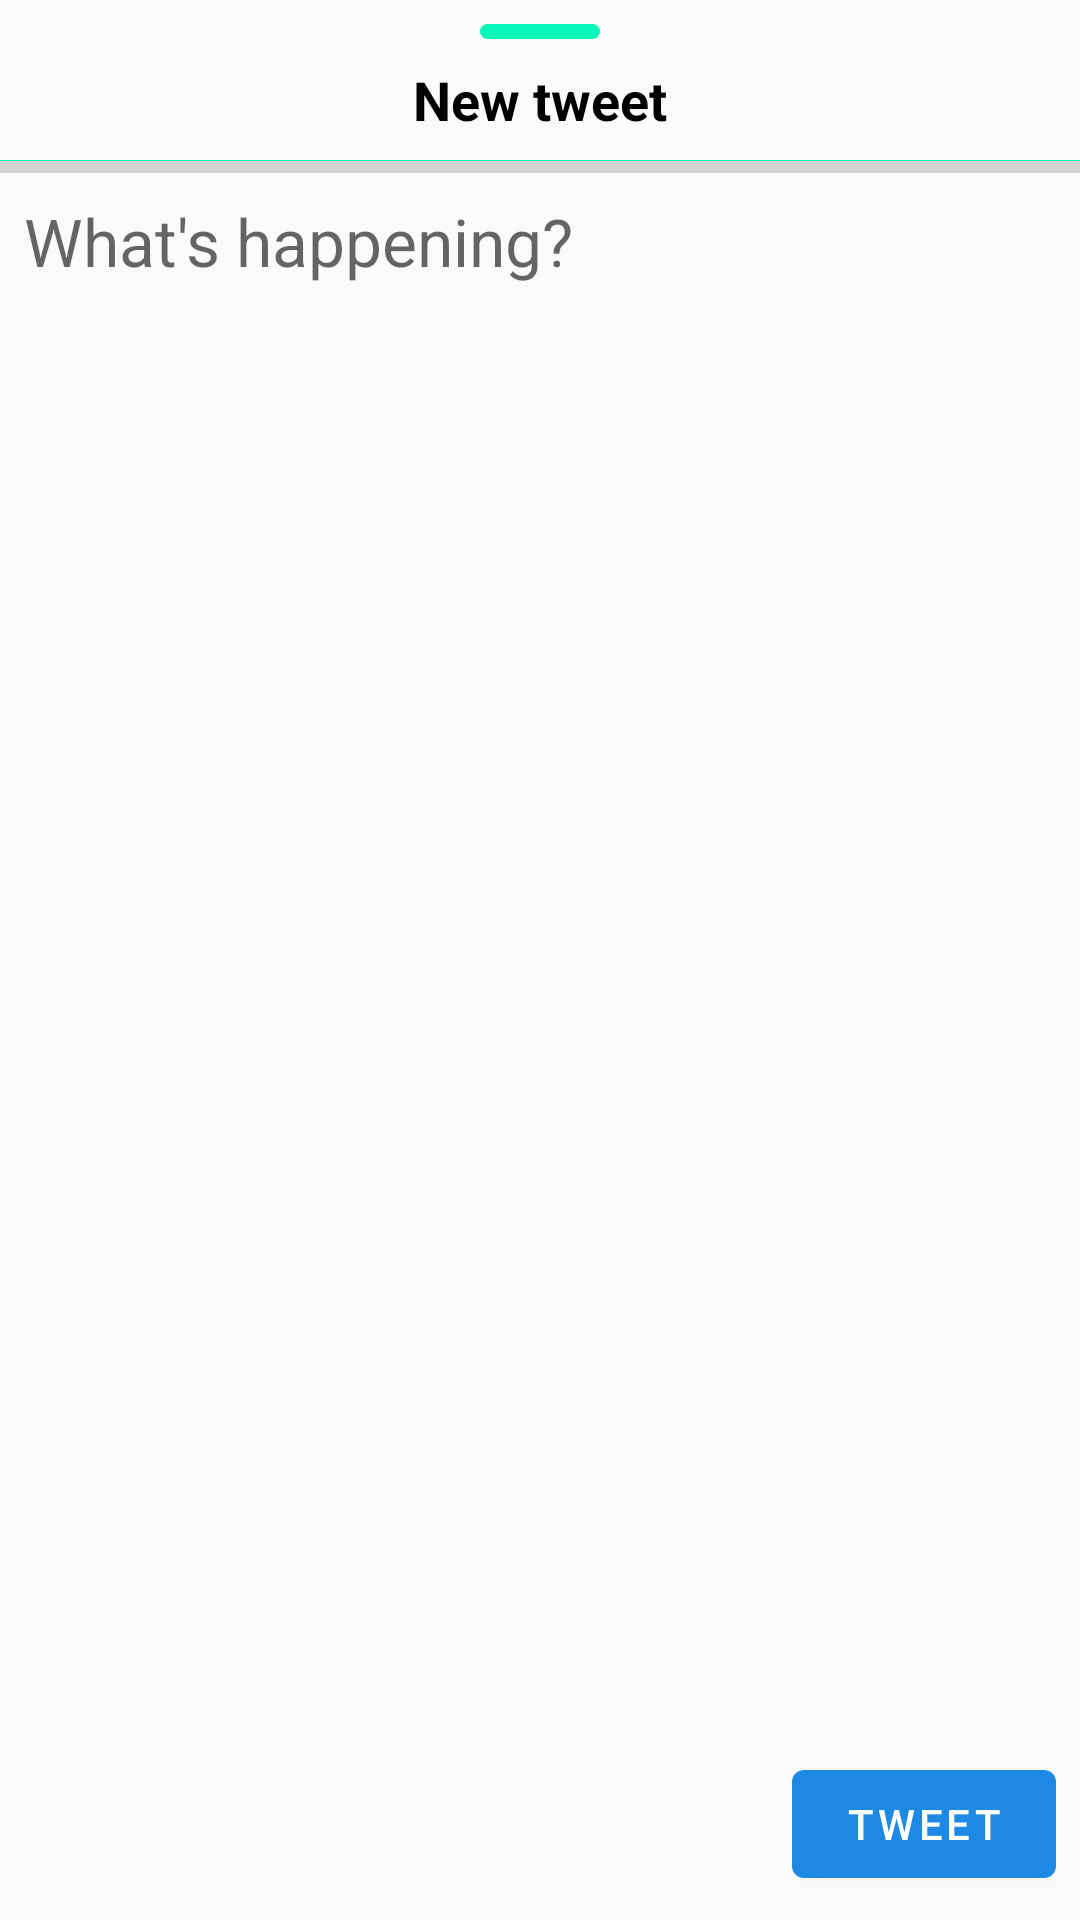

Here is an Android app screen rendered from its layout file. Give the layout XML and the strings, colors and styles it references.
<!-- AndroidManifest.xml: application theme AppTheme -->
<!-- res/layout/bottom_sheet_tweet.xml -->
<?xml version="1.0" encoding="utf-8"?>
<FrameLayout xmlns:android="http://schemas.android.com/apk/res/android"
    xmlns:app="http://schemas.android.com/apk/res-auto"
    xmlns:tools="http://schemas.android.com/tools"
    android:orientation="vertical"
    android:layout_width="match_parent"
    android:layout_height="match_parent">

    <LinearLayout
        android:layout_width="match_parent"
        android:layout_height="match_parent"
        android:orientation="vertical">

        <View
            android:layout_marginTop="@dimen/bottom_sheet_item_margin_top"
            android:layout_gravity="center_horizontal"
            android:background="@drawable/bottom_sheet_top_shape"
            android:layout_width="@dimen/bottom_sheet_top_shape_width"
            android:layout_height="@dimen/bottom_sheet_top_shape_height"/>

        <TextView
            android:textStyle="bold"
            android:layout_width="wrap_content"
            android:layout_height="wrap_content"
            android:layout_gravity="center_horizontal"
            android:gravity="center"
            style="@style/TextAppearance.AppCompat.Medium"
            android:textColor="@android:color/black"
            android:layout_margin="@dimen/bottom_sheet_item_margin_top"
            android:text="@string/new_tweet"/>

        <View
            android:layout_width="match_parent"
            android:layout_height="@dimen/divider_height"
            android:background="@color/color_divider"/>

        <ProgressBar
            android:id="@+id/progressBar"
            tools:progress="50"
            android:max="280"
            android:layout_width="match_parent"
            android:layout_height="@dimen/progress_bar_height"
            style="@style/Widget.AppCompat.ProgressBar.Horizontal"/>

        <androidx.core.widget.NestedScrollView
            android:layout_width="match_parent"
            android:layout_height="0dp"
            android:layout_weight="1">

            <com.google.android.material.textfield.TextInputEditText
                android:layout_width="match_parent"
                android:layout_height="match_parent"
                android:hint="@string/what_s_happening"
                android:background="@android:color/transparent"
                android:padding="@dimen/edit_text_tweet_padding"
                style="@style/TextAppearance.AppCompat.Large"
                android:id="@+id/editText_tweet"/>

        </androidx.core.widget.NestedScrollView>

        <FrameLayout
            android:layout_gravity="end"
            android:layout_width="wrap_content"
            android:layout_height="wrap_content">

            <ProgressBar
                android:visibility="invisible"
                android:layout_gravity="center"
                android:layout_margin="@dimen/tweet_button_margin"
                android:layout_width="@dimen/height_progress_bar"
                android:layout_height="@dimen/height_progress_bar"
                android:id="@+id/progressBar_tweet"/>

            <com.google.android.material.button.MaterialButton
                android:layout_gravity="center"
                android:layout_width="wrap_content"
                android:layout_height="wrap_content"
                android:text="@string/tweet"
                android:textColor="@android:color/white"
                app:backgroundTint="#1E88E5"
                android:gravity="center"
                android:layout_margin="@dimen/tweet_button_margin"
                android:id="@+id/button_tweet"/>

        </FrameLayout>

    </LinearLayout>

    <View
        android:layout_width="match_parent"
        android:layout_height="match_parent"
        android:visibility="invisible"/>

</FrameLayout>
<!-- resources referenced by this layout -->
<resources>
  <color name="color_divider">#07F7BB</color>
  <dimen name="bottom_sheet_item_margin_top">8dp</dimen>
  <dimen name="bottom_sheet_top_shape_height">5dp</dimen>
  <dimen name="bottom_sheet_top_shape_width">40dp</dimen>
  <dimen name="divider_height">0.3dp</dimen>
  <dimen name="edit_text_tweet_padding">8dp</dimen>
  <dimen name="height_progress_bar">35dp</dimen>
  <dimen name="progress_bar_height">4dp</dimen>
  <dimen name="tweet_button_margin">8dp</dimen>
  <!-- drawable bottom_sheet_top_shape (drawable) -->
  <?xml version="1.0" encoding="utf-8"?>
  <shape
      android:shape="rectangle"
      xmlns:android="http://schemas.android.com/apk/res/android">
  
      <solid
          android:color="@color/color_divider"/>
  
      <corners
          android:radius="@dimen/bottom_sheet_top_shape_radius"/>
  
  </shape>
  <string name="new_tweet">New tweet</string>
  <string name="tweet">Tweet</string>
  <string name="what_s_happening">What\'s happening?</string>
  <style name="AppTheme" parent="Theme.MaterialComponents.Light.Bridge">
          <item name="colorPrimary">@android:color/white</item>
          <item name="colorPrimaryDark">@color/colorPrimaryDark</item>
          <item name="colorAccent">@color/colorAccent</item>
          <item name="bottomSheetDialogTheme">@style/AppBottomSheetDialogTheme</item>
      </style>
  <dimen name="bottom_sheet_top_shape_radius">16dp</dimen>
  <color name="colorPrimaryDark">#0288D1</color>
  <color name="colorAccent">#D81B60</color>
  <style name="AppBottomSheetDialogTheme" parent="Theme.Design.Light.BottomSheetDialog">
          <item name="bottomSheetStyle">@style/AppModalStyle</item>
      </style>
  <style name="AppModalStyle" parent="Widget.Design.BottomSheet.Modal">
          <item name="android:background">@drawable/background_bottom_sheet</item>
      </style>
  <!-- drawable background_bottom_sheet (drawable) -->
  <?xml version="1.0" encoding="utf-8"?>
  <shape
      android:shape="rectangle"
      xmlns:android="http://schemas.android.com/apk/res/android">
  
      <solid
          android:color="@android:color/white"/>
  
      <corners
          android:topLeftRadius="@dimen/bottom_sheet_radius"
          android:topRightRadius="@dimen/bottom_sheet_radius"/>
  
  </shape>
  <dimen name="bottom_sheet_radius">16dp</dimen>
</resources>
